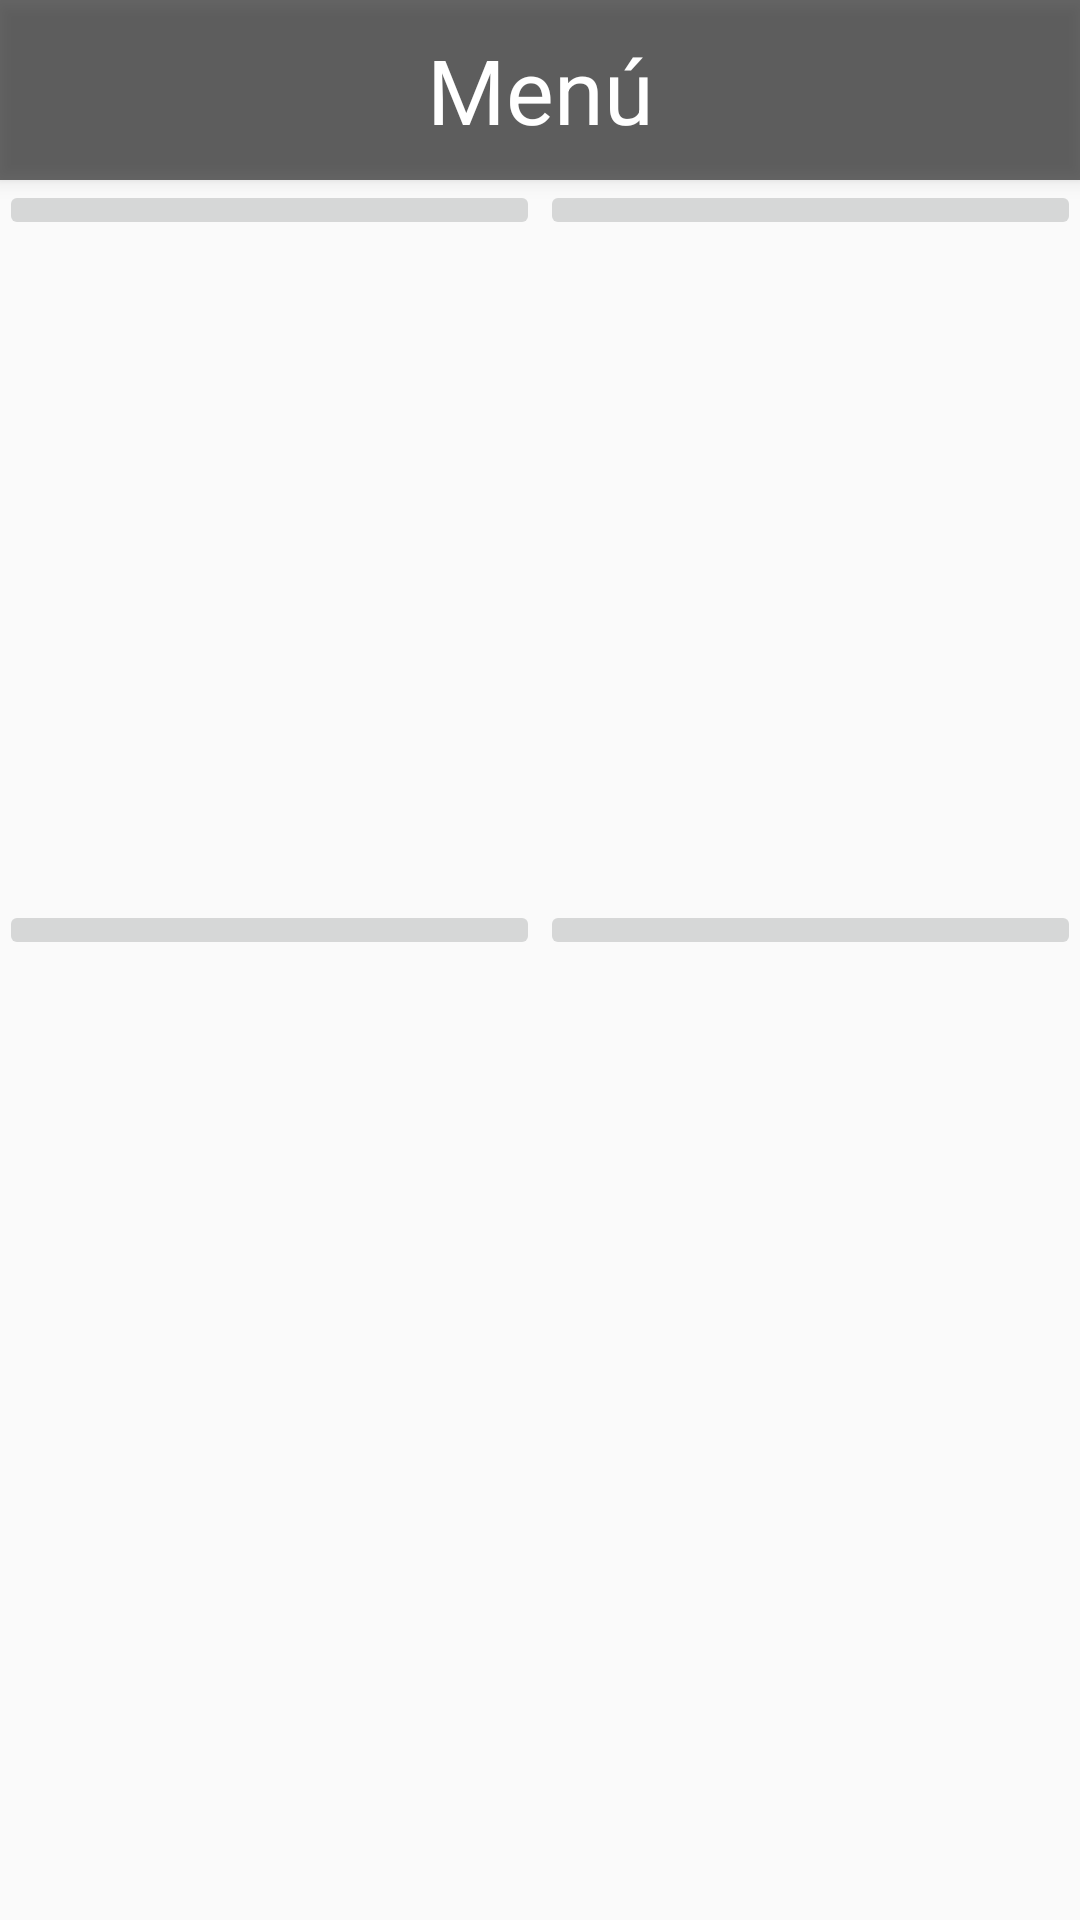

Write the Android layout XML for this screen, with the resource values it uses.
<!-- AndroidManifest.xml: activity theme MenuTheme -->
<!-- res/layout/activity_menu.xml -->
<?xml version="1.0" encoding="utf-8"?>
<RelativeLayout
    xmlns:android="http://schemas.android.com/apk/res/android"
    xmlns:app="http://schemas.android.com/apk/res-auto"
    xmlns:tools="http://schemas.android.com/tools"
    android:id="@+id/activity_menu"
    android:layout_width="match_parent"
    android:layout_height="match_parent"
    android:paddingBottom="@dimen/activity_vertical_margin"
    android:paddingLeft="@dimen/activity_horizontal_margin"
    android:paddingRight="@dimen/activity_horizontal_margin"
    android:paddingTop="@dimen/activity_vertical_margin"
    tools:context="com.jimmy.hospitalsapp.activities.MenuActivity">

    <TextView
        android:text="Menú"
        android:layout_width="match_parent"
        android:layout_alignParentTop="true"
        android:layout_centerHorizontal="true"
        android:id="@+id/tvTitle"
        android:textColor="@android:color/white"
        android:background="@color/Gris"
        android:layout_height="60dp"
        android:textSize="30sp"
        android:elevation="4dp"
        android:gravity="center_vertical|center_horizontal" />

    <LinearLayout
        android:orientation="vertical"
        android:layout_width="match_parent"
        android:layout_height="match_parent"
        android:layout_below="@+id/tvTitle">

        <LinearLayout
            android:orientation="horizontal"
            android:layout_width="match_parent"
            android:layout_height="240dp">

            <ImageButton
                android:layout_width="wrap_content"
                android:layout_height="wrap_content"
                app:srcCompat="@mipmap/ic_launcher"
                android:id="@+id/btnRgPatient"
                android:layout_weight="1" />

            <ImageButton
                android:layout_width="wrap_content"
                android:layout_height="wrap_content"
                app:srcCompat="@mipmap/ic_launcher"
                android:id="@+id/btnRgDoctor"
                android:layout_weight="1" />
        </LinearLayout>

        <LinearLayout
            android:orientation="horizontal"
            android:layout_width="match_parent"
            android:layout_height="match_parent"
            android:layout_below="@+id/tvTitle">

            <ImageButton
                android:layout_width="wrap_content"
                android:layout_height="wrap_content"
                app:srcCompat="@mipmap/ic_launcher"
                android:id="@+id/btnRgAppointment"
                android:layout_weight="1" />

            <ImageButton
                android:layout_width="wrap_content"
                android:layout_height="wrap_content"
                app:srcCompat="@mipmap/ic_launcher"
                android:id="@+id/btnConsult"
                android:layout_weight="1" />
        </LinearLayout>
    </LinearLayout>
</RelativeLayout>
<!-- resources referenced by this layout -->
<resources>
  <color name="Gris">#aa212121</color>
  <style name="MenuTheme" parent="Theme.AppCompat.DayNight.DarkActionBar">
          <item name="windowActionBar">false</item>
          <item name="windowNoTitle">true</item>
      </style>
</resources>
